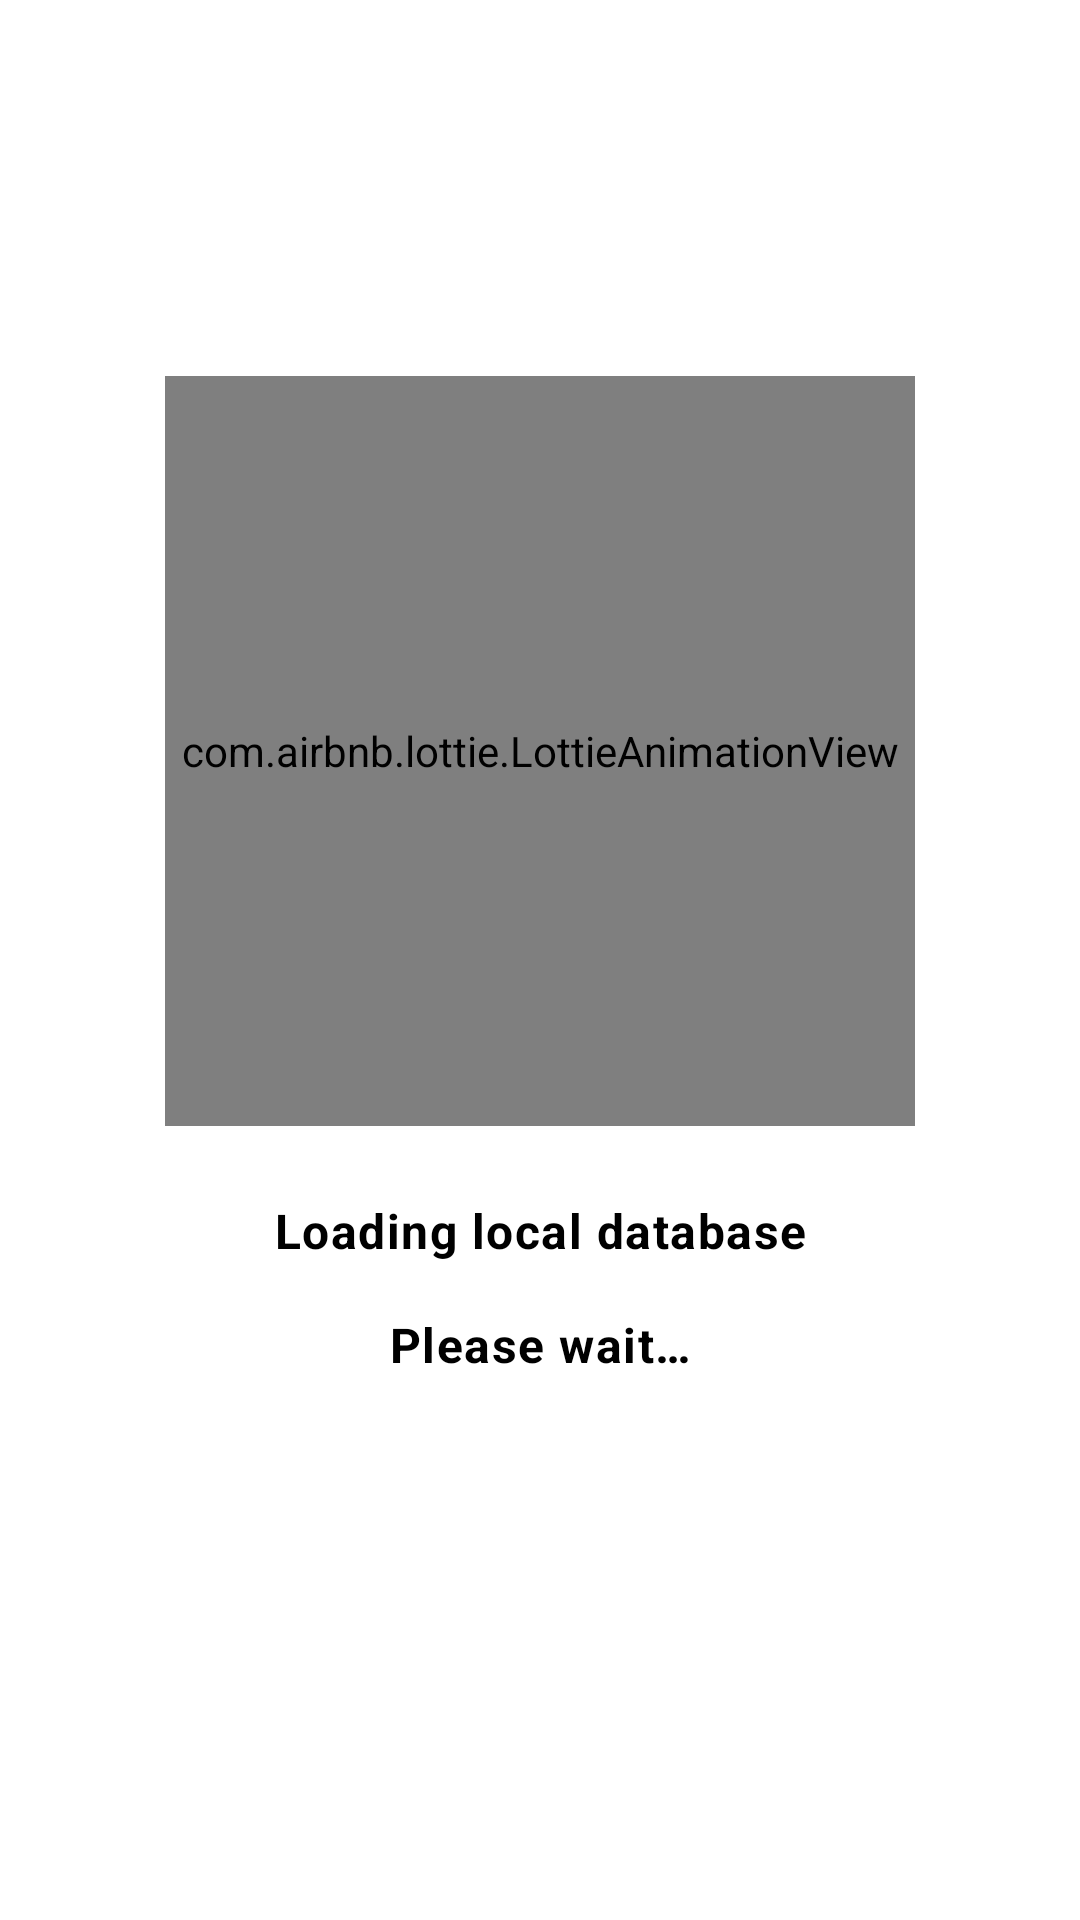

Android layout source for this screen:
<!-- AndroidManifest.xml: application theme AppTheme -->
<!-- res/layout/activity_initialize_database.xml -->
<?xml version="1.0" encoding="utf-8"?>
<androidx.constraintlayout.widget.ConstraintLayout xmlns:android="http://schemas.android.com/apk/res/android"
    xmlns:app="http://schemas.android.com/apk/res-auto"
    android:id="@+id/container"
    android:layout_width="match_parent"
    android:layout_height="match_parent"
    android:background="@android:color/white">

    <include
        android:id="@+id/loading_database"
        layout="@layout/loading_database"
        android:layout_width="wrap_content"
        android:layout_height="wrap_content"
        android:layout_marginBottom="?actionBarSize"
        app:layout_constraintBottom_toBottomOf="parent"
        app:layout_constraintEnd_toEndOf="parent"
        app:layout_constraintStart_toStartOf="parent"
        app:layout_constraintTop_toTopOf="parent" />

</androidx.constraintlayout.widget.ConstraintLayout>
<!-- res/layout/loading_database.xml (included above) -->
<?xml version="1.0" encoding="utf-8"?>
<androidx.constraintlayout.widget.ConstraintLayout xmlns:android="http://schemas.android.com/apk/res/android"
    xmlns:app="http://schemas.android.com/apk/res-auto"
    android:layout_width="match_parent"
    android:layout_height="wrap_content"
    android:id="@+id/layout">

    <com.airbnb.lottie.LottieAnimationView
        android:id="@+id/loading_animation"
        android:layout_width="250dp"
        android:layout_height="250dp"
        app:layout_constraintEnd_toEndOf="parent"
        app:layout_constraintStart_toStartOf="parent"
        app:layout_constraintTop_toTopOf="parent"
        app:lottie_autoPlay="true"
        app:lottie_fileName="loading_database.json"
        app:lottie_loop="true"
        app:lottie_speed="2" />

    <TextView
        android:id="@+id/text"
        android:layout_width="0dp"
        android:layout_height="wrap_content"
        style="@style/TextLoadingDatabase"
        android:layout_marginStart="8dp"
        android:layout_marginTop="24dp"
        android:layout_marginEnd="8dp"
        android:text="@string/loading_database"
        app:layout_constraintEnd_toEndOf="parent"
        app:layout_constraintStart_toStartOf="parent"
        app:layout_constraintTop_toBottomOf="@+id/loading_animation" />
</androidx.constraintlayout.widget.ConstraintLayout>
<!-- resources referenced by this layout -->
<resources>
  <string name="loading_database">Loading local database\n\nPlease wait…</string>
  <style name="TextLoadingDatabase">
          <item name="android:layout_gravity">center</item>
          <item name="android:gravity">center</item>
          <item name="android:textAppearance">@style/TextAppearance.MaterialComponents.Body1</item>
          <item name="android:textStyle">bold</item>
          <item name="android:textColor">@android:color/black</item>
      </style>
  <style name="AppTheme" parent="Theme.MaterialComponents.DayNight.DarkActionBar">
          <item name="colorPrimary">@color/colorPrimary</item>
          <item name="colorPrimaryDark">@color/colorPrimaryDark</item>
          <item name="colorAccent">@color/colorAccent</item>
          <item name="toolbarStyle">@style/ToolbarStyle</item>
          <item name="android:windowBackground">@drawable/splash</item>
      </style>
  <color name="colorPrimary">#B71C1C</color>
  <color name="colorPrimaryDark">#7F0000</color>
  <color name="colorAccent">#03DAC5</color>
  <style name="ToolbarStyle" parent="@style/Widget.AppCompat.Toolbar">
          <item name="titleTextColor">@android:color/white</item>
          <item name="android:background">@color/colorPrimary</item>
      </style>
  <!-- drawable splash (drawable) -->
  <?xml version="1.0" encoding="utf-8"?>
  <layer-list xmlns:android="http://schemas.android.com/apk/res/android">
      <item android:drawable="@android:color/white"/>
      <item>
          <bitmap
              android:gravity="center"
              android:src="@drawable/ic_splash" />
      </item>
  </layer-list>
  <!-- drawable ic_splash: png bitmap (drawable-hdpi, 21588 bytes) -->
</resources>
